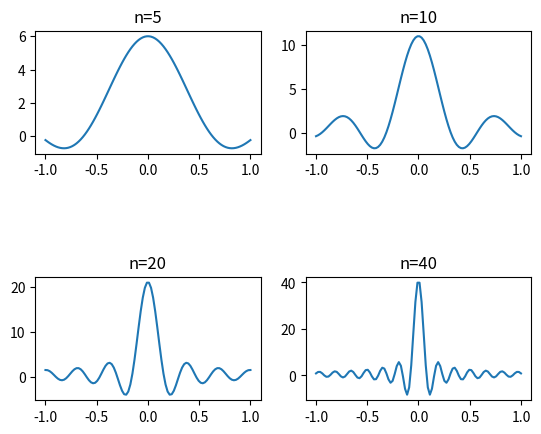

Reproduce this figure in Python.
import numpy as np
import matplotlib.pyplot as plt

N = 100
x = np.linspace(-1,1,N)

fig, axs = plt.subplots(2, 2)
fig.subplots_adjust(hspace=1.0)

def fun(x,n):
    return 1+(np.sin(x*n/2))/(np.sin(x/2))*np.cos((n+1)*(x)/2)

axs[0, 0].plot(x, fun(x,5))
axs[0, 0].set_title('n=5')
axs[0, 1].plot(x, fun(x,10))
axs[0, 1].set_title('n=10')
axs[1, 0].plot(x, fun(x,20))
axs[1, 0].set_title('n=20')
axs[1, 1].plot(x, fun(x,40))
axs[1, 1].set_title('n=40')

fig.savefig('kernels.pdf')
plt.show()